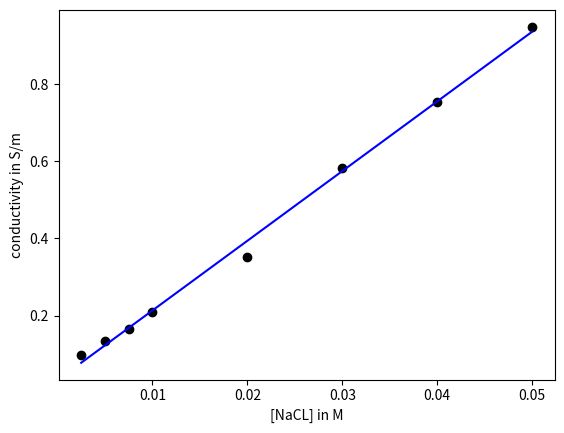

The matplotlib source for this figure:
import matplotlib.pyplot as plt
import numpy as np
from scipy import stats

concentrations = [0.0025, 0.005, 0.0075, 0.01, 0.02, 0.03, 0.04, 0.05]
conductivites = [0.098028913, 0.13348776, 0.165816804, 0.208447468, 0.351272239, 0.582802454, 0.753164069, 0.948385096]


def prediction(gradient,
               value,
               intercept):
    return gradient * value + intercept


def determine_molarity_for_conductivity(desired_conductivity,
                                        gradient,
                                        intercept,
                                        ):
    return (desired_conductivity - intercept) / gradient


if __name__ == "__main__":
    print(np.__version__)
    fit = stats.linregress(concentrations, conductivites)

    print(fit.intercept_stderr)

    plt.xlabel("[NaCL] in M")
    plt.ylabel("conductivity in S/m")
    for i in range(len(conductivites)):
        plt.scatter(concentrations[i], conductivites[i], color='black')
    plt.plot(np.array(concentrations),
             prediction(gradient=fit.slope, value=np.array(concentrations), intercept=fit.intercept), color='blue')

    with open("fitted_conductivities.txt", "w") as file:
        file.write("lin regress results = " + str(fit) + "\n")

        file.write("molarity to achieve a conductivity of 0.30603 S/m:" + str(
            determine_molarity_for_conductivity(0.30603, gradient=fit.slope, intercept=fit.intercept, )) + "M" + "\n")

    plt.savefig("fitted_conductivities.svg")
